Run: headless pygame with SDL's dummy video driver; simulated clock (each Clock.tick advances the game by its frame time, no real sleeping); random seed 0; keys injected as events and as key.get_pressed() state; no mouse input.
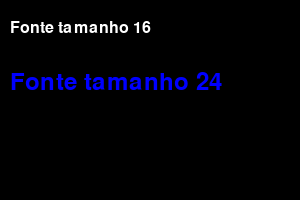
Frame 1 of 4 · flips 1–60 · no input
Frame 2 of 4 · flips 61–180 · tapped SPACE, RETURN · held RIGHT (→), D · screen unchanged from frame 1, image omitted
Frame 3 of 4 · flips 181–300 · held DOWN (↓), S · screen unchanged from frame 2, image omitted
Frame 4 of 4 · flips 301–420 · held LEFT (←), A, UP (↑), W · screen unchanged from frame 3, image omitted

The pygame program that drew these frames:

import pygame


def inicializa():
    pygame.init()
    win = pygame.display.set_mode((300, 200))
    pygame.display.set_caption("Teste de fontes")

    # TODO: carregar fontes
    assets = {}
    fonte_padrao = pygame.font.get_default_font()
    assets['fonte_16'] = pygame.font.Font(fonte_padrao, 16)
    
    assets['fonte_24'] = pygame.font.Font(fonte_padrao, 24)
    

    return win, assets


def recebe_eventos():
    for event in pygame.event.get():
        if event.type == pygame.QUIT:
            return False

    return True


def desenha(window, assets):
    window.fill((0,0,0))
    fonte_16 = assets['fonte_16'].render("Fonte tamanho 16", True, (255, 255, 255))
    fonte_24 = assets['fonte_24'].render("Fonte tamanho 24", True, (0, 0, 255))
    # TODO: desenhar textos na tela
    window.blit(fonte_16, (10, 20))
    window.blit(fonte_24, (10, 70))

    pygame.display.update()


def game_loop(window, assets):
    while recebe_eventos():
        desenha(window, assets)


if __name__ == '__main__':
    window, assets = inicializa()
    game_loop(window, assets)
